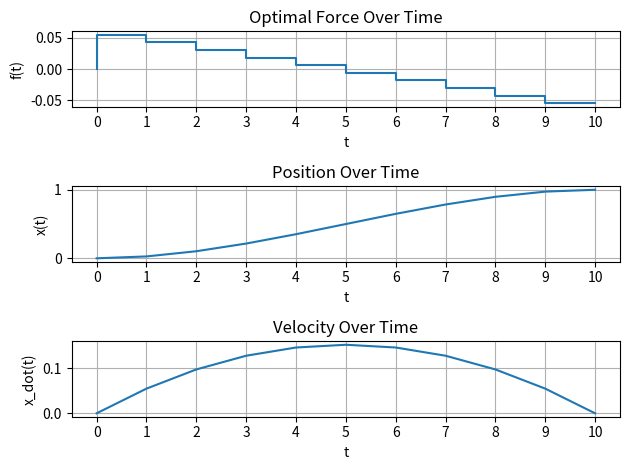
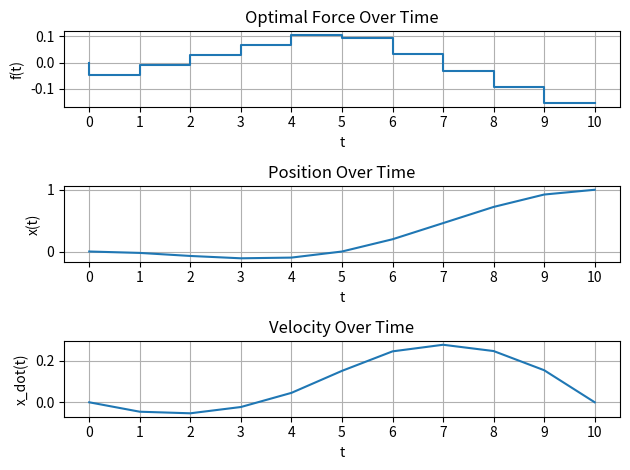

These figures' Python source, in order:
import numpy as np
import matplotlib.pyplot as plt

# Create system of equations
A = np.array([[1, 1], [0, 1]])
b = np.array([[0.5], [1]])
y = np.array([[1], [0]])

a1 = np.linalg.matrix_power(A, 9).dot(b)
a2 = np.linalg.matrix_power(A, 8).dot(b)
a3 = np.linalg.matrix_power(A, 7).dot(b)
a4 = np.linalg.matrix_power(A, 6).dot(b)
a5 = np.linalg.matrix_power(A, 5).dot(b)
a6 = np.linalg.matrix_power(A, 4).dot(b)
a7 = np.linalg.matrix_power(A, 3).dot(b)
a8 = np.linalg.matrix_power(A, 2).dot(b)
a9 = A.dot(b)
a10 = b

A_hat = np.column_stack((a1, a2, a3, a4, a5, a6, a7, a8, a9, a10))

# Solve for the p force vector with Moore-Penrose inverse
p_optimal = np.linalg.pinv(A_hat).dot(y)
p_optimal = np.insert(p_optimal, 0, 0) # Insert initial force

# Find the positions and velocities at each time period
x = np.zeros((11, 1))
x_dot = np.zeros((11, 1))

for n in range(1, 11):
    x_dot[n] = x_dot[n - 1] + p_optimal[n]
    x[n] = x[n - 1] + x_dot[n - 1] + 0.5 * p_optimal[n]

# Plot optimal f, x, and x_dot over time
fig, (f1, f2, f3) = plt.subplots(3, 1)
t = np.arange(11)

f1.step(t, p_optimal)
f1.set_title('Optimal Force Over Time')
f1.set_xlabel('t')
f1.set_ylabel('f(t)')
f1.set_xticks(np.arange(min(t), max(t)+1, 1))
f1.grid()

f2.plot(t, x)
f2.set_title('Position Over Time')
f2.set_xlabel('t')
f2.set_ylabel('x(t)')
f2.set_xticks(np.arange(min(t), max(t)+1, 1))
f2.grid()

f3.plot(t, x_dot)
f3.set_title('Velocity Over Time')
f3.set_xlabel('t')
f3.set_ylabel('x_dot(t)')
f3.set_xticks(np.arange(min(t), max(t)+1, 1))
f3.grid()

plt.tight_layout()

# Create system of equations with new constraint
# We want the first row of this matrix
b1 = np.linalg.matrix_power(A, 4).dot(b)
b2 = np.linalg.matrix_power(A, 3).dot(b)
b3 = np.linalg.matrix_power(A, 2).dot(b)
b4 = A.dot(b)
b5 = b
zero_column = np.zeros((2, 1))

B = np.column_stack((b1, b2, b3, b4, b5, zero_column, zero_column, zero_column, zero_column, zero_column))
first_row = B[0, :]

A_hat = np.vstack((A_hat, first_row))
y = np.array([[1], [0], [0]])

# Get the Moore-Penrose inverse and use its columns to find the p force vector
p_optimal = np.linalg.pinv(A_hat).dot(y)
p_optimal = np.insert(p_optimal, 0, 0) # Insert initial force

# Find the positions and velocities at each time period
x = np.zeros((11, 1))
x_dot = np.zeros((11, 1))

for n in range(1, 11):
    x_dot[n] = x_dot[n - 1] + p_optimal[n]
    x[n] = x[n - 1] + x_dot[n - 1] + 0.5 * p_optimal[n]

# Plot optimal f, x, and x_dot over time
fig2, (f1, f2, f3) = plt.subplots(3, 1)

f1.step(t, p_optimal)
f1.set_title('Optimal Force Over Time')
f1.set_xlabel('t')
f1.set_ylabel('f(t)')
f1.set_xticks(np.arange(min(t), max(t)+1, 1))
f1.grid()

f2.plot(t, x)
f2.set_title('Position Over Time')
f2.set_xlabel('t')
f2.set_ylabel('x(t)')
f2.set_xticks(np.arange(min(t), max(t)+1, 1))
f2.grid()

f3.plot(t, x_dot)
f3.set_title('Velocity Over Time')
f3.set_xlabel('t')
f3.set_ylabel('x_dot(t)')
f3.set_xticks(np.arange(min(t), max(t)+1, 1))
f3.grid()

plt.tight_layout()
plt.show()
